Labelled photos from "fog", an image-classification folder in itskevinshi/comp-vision-project. The possible labels are: apple apple scab, apple black rot, apple cedar apple rust, apple healthy, blueberry healthy, cherry including sour powdery mildew, cherry including sour healthy, corn (maize) cercospora leaf spot gray leaf spot, corn common rust, corn northern leaf blight, corn healthy, grape black rot, grape esca black measles, grape leaf blight (isariopsis leaf spot), grape healthy, orange Huanglongbing citrus greening, peach bacterial spot, peach healthy, bell pepper bacterial spot, bell pepper healthy, potato early blight, potato late blight, potato healthy, raspberry healthy, soybean healthy, squash powdery mildew, strawberry leaf scorch, strawberry healthy, tomato bacterial spot, tomato early blight, tomato late blight, tomato leaf mold, tomato septoria leaf spot, tomato spider mites two spotted spider mite, tomato target spot, tomato yellow leaf curl virus, tomato mosaic virus, tomato healthy.

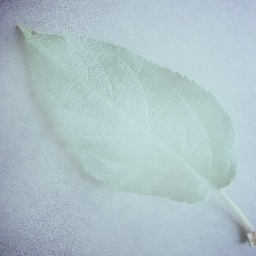
Label: apple healthy

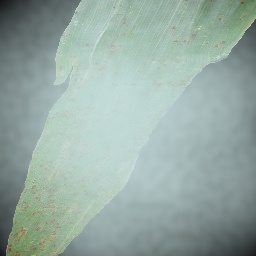
Label: corn common rust

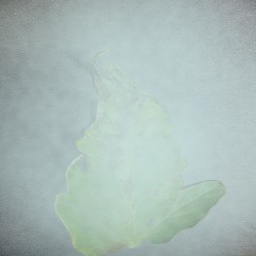
Label: tomato bacterial spot

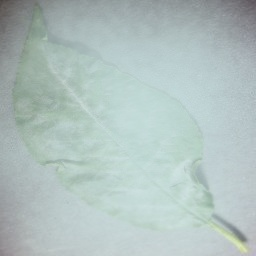
Label: cherry including sour powdery mildew

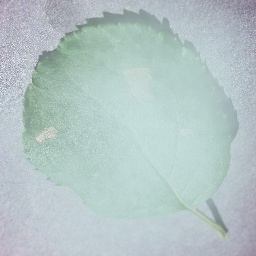
Label: apple black rot

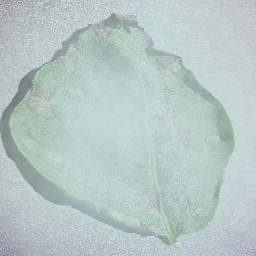
Label: potato early blight
